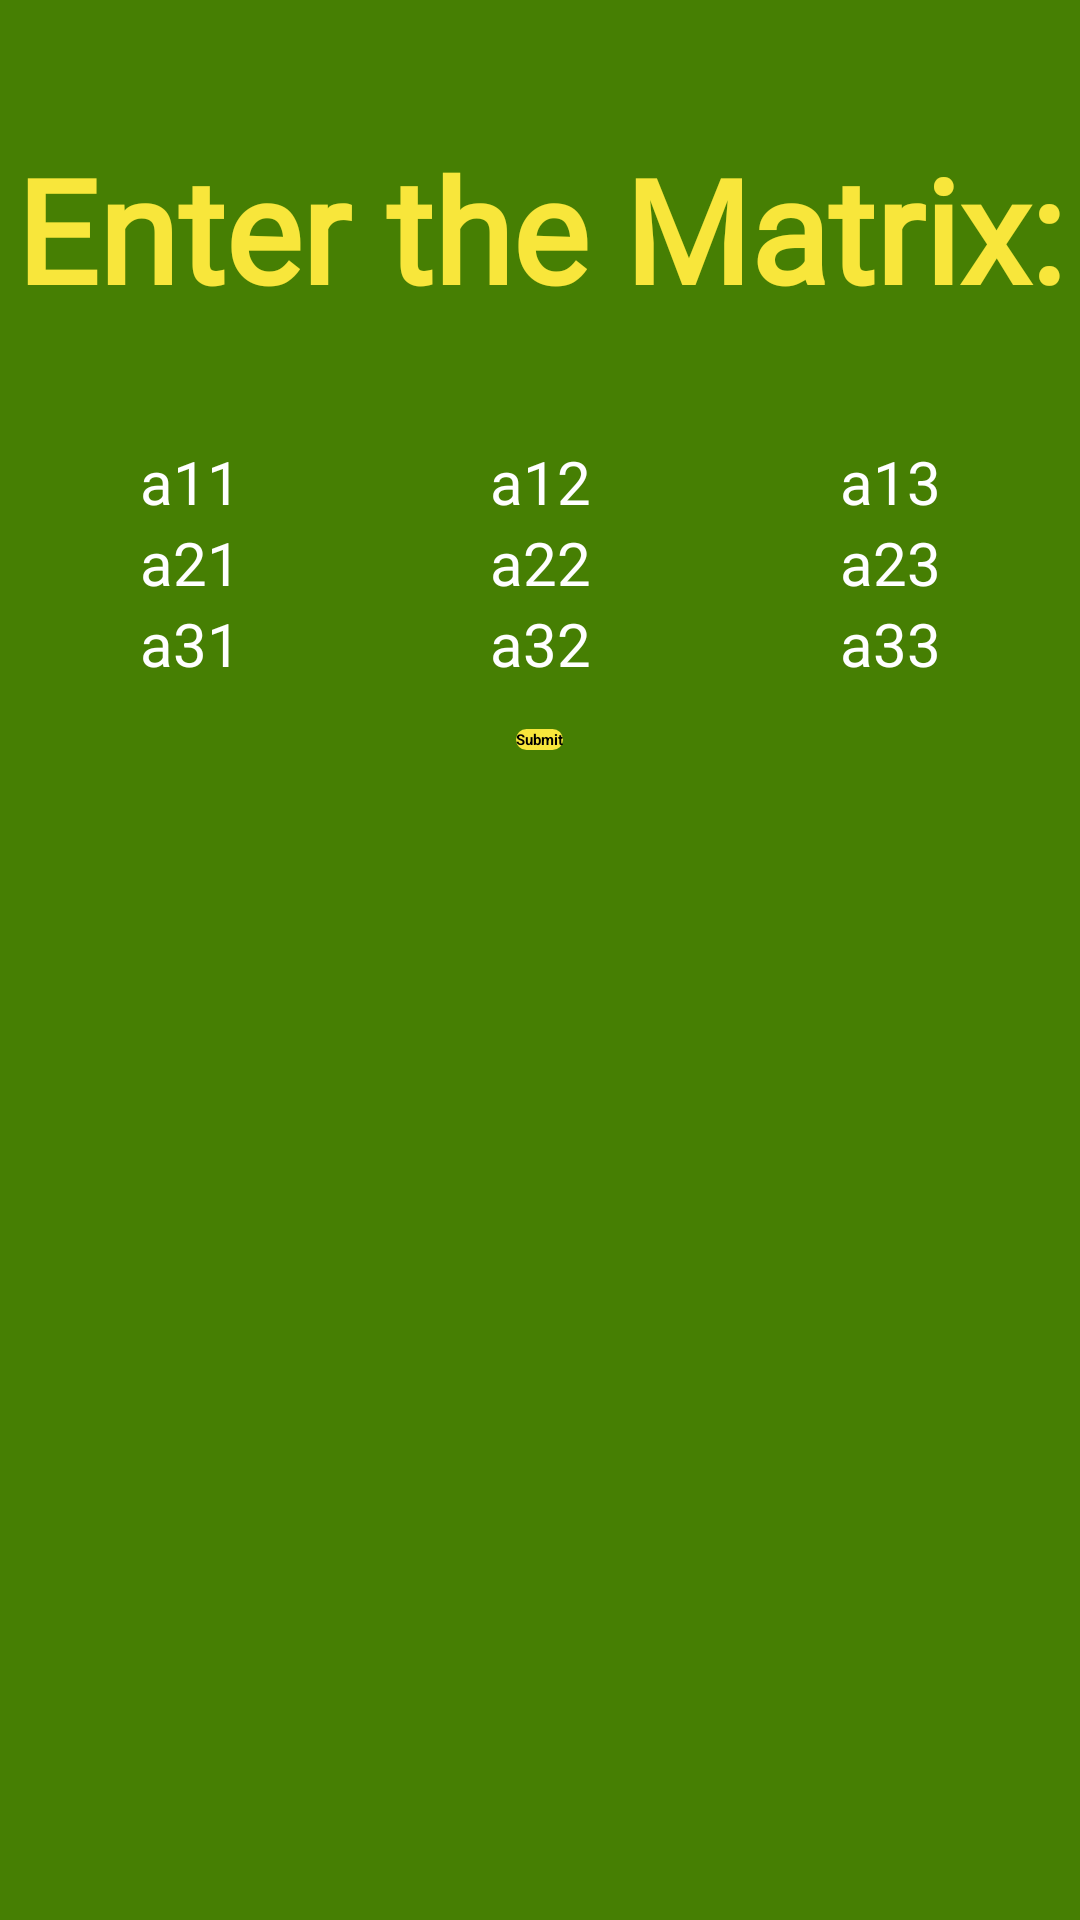

Android layout source for this screen:
<!-- AndroidManifest.xml: application theme Theme.MatrixCalculator -->
<!-- res/layout/activity_order3.xml -->
<?xml version="1.0" encoding="utf-8"?>
<androidx.constraintlayout.widget.ConstraintLayout xmlns:android="http://schemas.android.com/apk/res/android"
    xmlns:app="http://schemas.android.com/apk/res-auto"
    xmlns:tools="http://schemas.android.com/tools"
    android:layout_width="match_parent"
    android:layout_height="match_parent"
    android:background="#467F03"
    tools:context=".Order3">

    <ScrollView
        android:layout_width="match_parent"
        android:layout_height="match_parent"
        android:layout_marginStart="5dp"
        android:layout_marginEnd="5dp"
        android:background="#467F03"
        app:layout_constraintBottom_toBottomOf="parent"
        app:layout_constraintEnd_toEndOf="parent"
        app:layout_constraintStart_toStartOf="parent"
        app:layout_constraintTop_toTopOf="parent">

        <LinearLayout
            android:layout_width="match_parent"
            android:layout_height="wrap_content"
            android:gravity="center"
            android:orientation="vertical">

            <TextView
                android:id="@+id/textView16"
                android:layout_width="match_parent"
                android:layout_height="103dp"
                android:layout_marginTop="44dp"
                android:fontFamily="@font/akaya_telivigala"
                android:foregroundGravity="center_horizontal"
                android:gravity="center_horizontal"
                android:text="Enter the Matrix:"
                android:textColor="#F8E63B"
                android:textSize="48sp"
                android:textStyle="bold"
                tools:ignore="TextContrastCheck" />

            <LinearLayout
                android:layout_width="match_parent"
                android:layout_height="match_parent"
                android:orientation="horizontal">

                <EditText
                    android:id="@+id/a00o3"
                    android:layout_width="match_parent"
                    android:layout_height="wrap_content"
                    android:layout_weight="1"
                    android:ems="10"
                    android:hint="a11"
                    android:inputType="numberSigned|numberDecimal"
                    android:textAlignment="center"
                    android:textColor="@color/white"
                    android:textColorHint="@color/white"
                    android:textSize="20sp" />

                <EditText
                    android:id="@+id/a01o3"
                    android:layout_width="match_parent"
                    android:layout_height="match_parent"
                    android:layout_weight="1"
                    android:ems="10"
                    android:hint="a12"
                    android:inputType="numberSigned|numberDecimal"
                    android:textAlignment="center"
                    android:textColor="@color/white"
                    android:textColorHint="@color/white"
                    android:textSize="20sp" />

                <EditText
                    android:id="@+id/a02o3"
                    android:layout_width="match_parent"
                    android:layout_height="match_parent"
                    android:layout_weight="1"
                    android:ems="10"
                    android:hint="a13"
                    android:inputType="numberSigned|numberDecimal"
                    android:textAlignment="center"
                    android:textColor="@color/white"
                    android:textColorHint="@color/white"
                    android:textSize="20sp" />
            </LinearLayout>

            <LinearLayout
                android:layout_width="match_parent"
                android:layout_height="match_parent"
                android:orientation="horizontal">

                <EditText
                    android:id="@+id/a10o3"
                    android:layout_width="wrap_content"
                    android:layout_height="wrap_content"
                    android:layout_weight="1"
                    android:ems="10"
                    android:hint="a21"
                    android:inputType="numberSigned|numberDecimal"
                    android:textAlignment="center"
                    android:textColor="@color/white"
                    android:textColorHint="@color/white"
                    android:textSize="20sp" />

                <EditText
                    android:id="@+id/a11o3"
                    android:layout_width="wrap_content"
                    android:layout_height="wrap_content"
                    android:layout_weight="1"
                    android:ems="10"
                    android:hint="a22"
                    android:inputType="numberSigned|numberDecimal"
                    android:textAlignment="center"
                    android:textColor="@color/white"
                    android:textColorHint="@color/white"
                    android:textSize="20sp" />

                <EditText
                    android:id="@+id/a12o3"
                    android:layout_width="wrap_content"
                    android:layout_height="wrap_content"
                    android:layout_weight="1"
                    android:ems="10"
                    android:hint="a23"
                    android:inputType="numberSigned|numberDecimal"
                    android:textAlignment="center"
                    android:textColor="@color/white"
                    android:textColorHint="@color/white"
                    android:textSize="20sp" />
            </LinearLayout>

            <LinearLayout
                android:layout_width="match_parent"
                android:layout_height="match_parent"
                android:orientation="horizontal">

                <EditText
                    android:id="@+id/a20o3"
                    android:layout_width="wrap_content"
                    android:layout_height="wrap_content"
                    android:layout_weight="1"
                    android:ems="10"
                    android:hint="a31"
                    android:inputType="numberSigned|numberDecimal"
                    android:shadowColor="@color/white"
                    android:textAlignment="center"
                    android:textColorHint="@color/white"
                    android:textSize="20sp" />

                <EditText
                    android:id="@+id/a21o3"
                    android:layout_width="wrap_content"
                    android:layout_height="wrap_content"
                    android:layout_weight="1"
                    android:ems="10"
                    android:hint="a32"
                    android:inputType="numberSigned|numberDecimal"
                    android:shadowColor="@color/white"
                    android:textAlignment="center"
                    android:textColorHint="@color/white"
                    android:textSize="20sp" />

                <EditText
                    android:id="@+id/a22o3"
                    android:layout_width="wrap_content"
                    android:layout_height="wrap_content"
                    android:layout_weight="1"
                    android:ems="10"
                    android:hint="a33"
                    android:inputType="numberSigned|numberDecimal"
                    android:shadowColor="@color/white"
                    android:textAlignment="center"
                    android:textColorHint="@color/white"
                    android:textSize="20sp" />

            </LinearLayout>

            <TextView
                android:id="@+id/textView17"
                android:layout_width="match_parent"
                android:layout_height="15dp" />

            <Button
                android:id="@+id/button"
                android:layout_width="wrap_content"
                android:layout_height="wrap_content"
                android:layout_weight="1"
                android:background="@drawable/gradient_button"
                android:text="Submit"
                android:textAlignment="center"
                android:textStyle="bold" />

            <TextView
                android:id="@+id/textView16"
                android:layout_width="match_parent"
                android:layout_height="66dp"
                android:layout_marginTop="44dp"
                android:fontFamily="@font/akaya_telivigala"
                android:foregroundGravity="center_horizontal"
                android:gravity="center_horizontal"
                android:textColor="@color/white"
                android:textSize="36sp"
                android:textStyle="bold"
                tools:ignore="TextContrastCheck" />
        </LinearLayout>
    </ScrollView>

</androidx.constraintlayout.widget.ConstraintLayout>
<!-- resources referenced by this layout -->
<resources>
  <!-- drawable gradient_button (drawable) -->
  <?xml version="1.0" encoding="utf-8"?>
  <shape xmlns:android="http://schemas.android.com/apk/res/android">
      <gradient
          android:type="linear"
          android:angle="0"
          android:startColor="#F8E63B"
          android:centerColor="#F8E63B"
          android:endColor="#F8E63B"/>
      <corners
          android:radius="150dp"/>
  </shape>
  <style name="Theme.MatrixCalculator" parent="Theme.AppCompat.DayNight.NoActionBar">
          
          <item name="colorPrimary">@color/purple_200</item>
          <item name="colorPrimaryVariant">@color/purple_700</item>
          <item name="colorOnPrimary">@color/black</item>
          
          <item name="colorSecondary">@color/teal_200</item>
          <item name="colorSecondaryVariant">@color/teal_200</item>
          <item name="colorOnSecondary">@color/black</item>
          
          <item name="android:statusBarColor" tools:targetApi="l">?attr/colorPrimaryVariant</item>
          
      </style>
  <!-- not gathered from this repository: default colours our renderer supplied (Android Studio template values) -->
  <color name="purple_200">#FFBB86FC</color>
  <color name="purple_700">#FF3700B3</color>
  <color name="teal_200">#FF03DAC5</color>
  <color name="black">#FF000000</color>
  <color name="white">#FFFFFFFF</color>
</resources>
